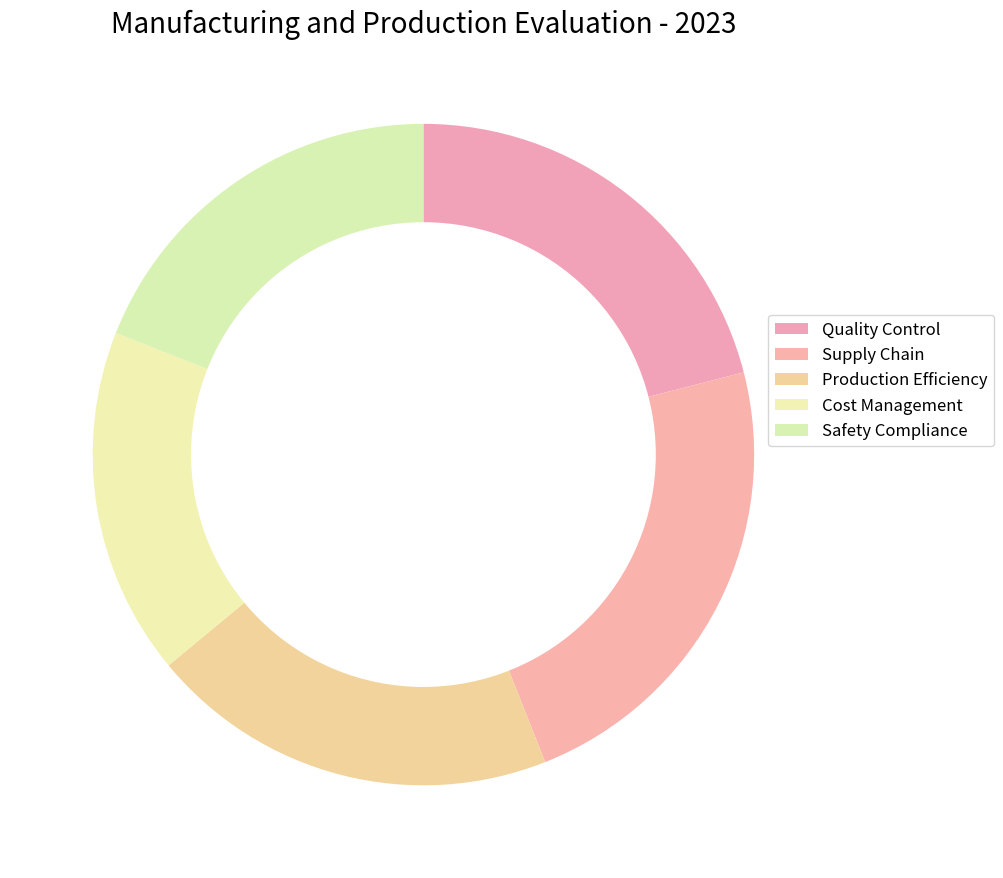

Source code (Python): (Note: this script raises an exception after producing the figure.)

import matplotlib.pyplot as plt
import matplotlib.patches as mpatches
import numpy as np

# Transform data into three variables: data_labels, data, line_labels.
data_labels = ['Quality Control', 'Supply Chain', 'Production Efficiency', 'Cost Management', 'Safety Compliance']
data = [21, 23, 20, 17, 19]
line_labels = ['Category', 'Ratio']

# Create figure and plot the data.
fig, ax = plt.subplots(figsize=(10, 10))
ax.pie(data, startangle=90, counterclock=False, colors=['#F2A2B8', '#FAB2AC', '#F2D39B', '#F2F2B3', '#D8F2B3'])

# Add an inner circle to the figure to make it a ring chart.
inner_circle = plt.Circle((0, 0), 0.7, color='white', fc='white', linewidth=1.25)
ax.add_artist(inner_circle)

# Set title and legend.
ax.set_title('Manufacturing and Production Evaluation - 2023', fontsize=20)
ax.legend(data_labels, loc='lower right', fontsize=12, bbox_to_anchor=(1.2, 0.5))

# Automatically resize the image by tight_layout().
plt.tight_layout()

# Save the figure
plt.savefig('/cpfs01/user/yanxiangchao/code0/gpt_chart/structchart_simulation/simulated_data_corner_cases/rings/png/20231227-112353_101.png')

# Clear the current image state.
plt.clf()
